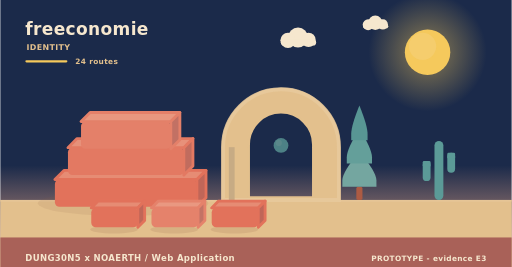
t = 0.00 s
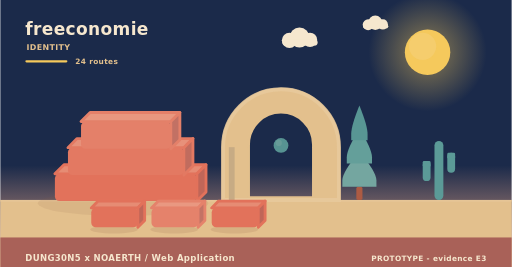
t = 1.95 s
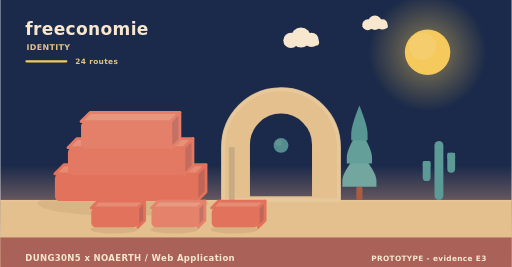
t = 3.90 s
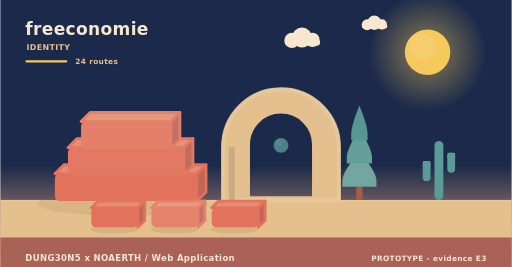
t = 5.20 s
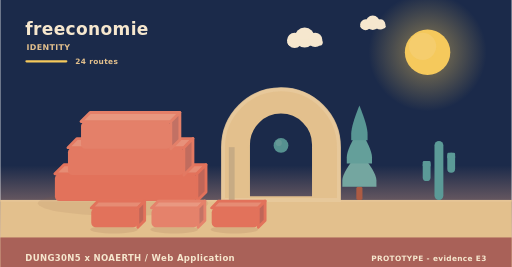
t = 8.75 s
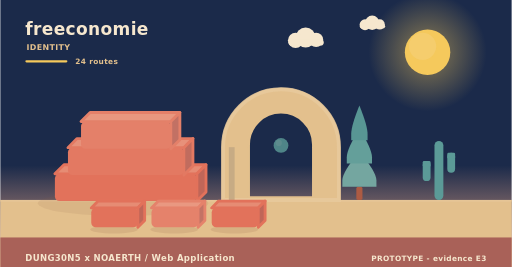
t = 10.00 s

The animated SVG that drew these frames (rendered in a browser with its animation timeline set to each time). Animation: 9 SMIL elements (animate=1,animateTransform=8); frames cover the first 10.00 s, repeats indefinitely.

<svg xmlns="http://www.w3.org/2000/svg" width="900" height="470" viewBox="0 0 900 470" role="img" aria-label="freeconomie - identity"><linearGradient id="skyh" x1="0" y1="0" x2="0" y2="1"><stop offset="0" stop-color="#1b2a4a"/><stop offset="0.62" stop-color="#1b2a4a"/><stop offset="1" stop-color="#f3ad8a"/></linearGradient><rect width="900" height="470" fill="url(#skyh)"/><radialGradient id="sunh"><stop offset="0.35" stop-color="#f5c95c" stop-opacity="0.34"/><stop offset="1" stop-color="#f5c95c" stop-opacity="0"/></radialGradient><circle cx="752" cy="92" r="104" fill="url(#sunh)"/><circle cx="752" cy="92" r="40" fill="#f5c95c"/><circle cx="743.2" cy="81.6" r="24" fill="#f5d27e" opacity="0.5"/><g><circle cx="524" cy="66" r="17.64" fill="#f6e7ce"/><circle cx="506.36" cy="71.04" r="13.44" fill="#f6e7ce"/><circle cx="542.48" cy="70.2" r="12.6" fill="#f6e7ce"/><rect x="493.76" y="69.36" width="62.16" height="10.92" rx="5.46" fill="#f6e7ce"/><animateTransform attributeName="transform" type="translate" values="0 0;24 0;0 0" dur="36s" begin="0s" repeatCount="indefinite"/></g><g><circle cx="660" cy="40" r="12.6" fill="#f6e7ce"/><circle cx="647.4" cy="43.6" r="9.6" fill="#f6e7ce"/><circle cx="673.2" cy="43" r="9" fill="#f6e7ce"/><rect x="638.4" y="42.4" width="44.4" height="7.8" rx="3.9" fill="#f6e7ce"/><animateTransform attributeName="transform" type="translate" values="0 0;-18 0;0 0" dur="46s" begin="3s" repeatCount="indefinite"/></g><rect x="0" y="352" width="900" height="118" fill="#e3c08d"/><rect x="0" y="352" width="900" height="3" fill="#e6c596"/><text x="44" y="62" font-family="Verdana,DejaVu Sans,sans-serif" font-size="30" font-weight="700" letter-spacing="0.6" fill="#f6e7ce" text-anchor="start">freeconomie</text><text x="46" y="88" font-family="Verdana,DejaVu Sans,sans-serif" font-size="14" font-weight="700" letter-spacing="0.6" fill="#e3c08d" text-anchor="start">IDENTITY</text><rect x="44" y="106" width="74" height="4" rx="2" fill="#f5c95c"/><text x="132" y="112" font-family="Verdana,DejaVu Sans,sans-serif" font-size="13" font-weight="700" letter-spacing="0.6" fill="#e3c08d" text-anchor="start">24 routes</text><ellipse cx="216" cy="358" rx="150" ry="22" fill="rgba(138,90,68,0.11)"/><g><path d="M96,306 L346,306 L362,290 L112,290 Z" fill="#e68c74" stroke="#e2725b" stroke-width="5" stroke-linejoin="round"/><path d="M346,306 L362,290 L362,338 L346,354 Z" fill="#c06658" stroke="#e2725b" stroke-width="5" stroke-linejoin="round"/><rect x="96" y="306" width="250" height="48" rx="8" fill="#e2725b"/><animateTransform attributeName="transform" type="translate" values="0 10;0 0" dur="0.9s" begin="0s" fill="freeze"/></g><g><path d="M119,260 L323,260 L339,244 L135,244 Z" fill="#e7917a" stroke="#e37962" stroke-width="5" stroke-linejoin="round"/><path d="M323,260 L339,244 L339,292 L323,308 Z" fill="#c16c5e" stroke="#e37962" stroke-width="5" stroke-linejoin="round"/><rect x="119" y="260" width="204" height="48" rx="8" fill="#e37962"/><animateTransform attributeName="transform" type="translate" values="0 10;0 0" dur="0.9s" begin="0.28s" fill="freeze"/></g><g><path d="M142,214 L300,214 L316,198 L158,198 Z" fill="#e8977f" stroke="#e48069" stroke-width="5" stroke-linejoin="round"/><path d="M300,214 L316,198 L316,246 L300,262 Z" fill="#c27164" stroke="#e48069" stroke-width="5" stroke-linejoin="round"/><rect x="142" y="214" width="158" height="48" rx="8" fill="#e48069"/><animateTransform attributeName="transform" type="translate" values="0 10;0 0" dur="0.9s" begin="0.56s" fill="freeze"/></g><path d="M392,352 L392,259.12 A102,102 0 0 1 596,259.12 L596,352 Z M436.88,348 L436.88,254.55 A57.12,57.12 0 0 1 551.12,254.55 L551.12,348 Z" fill="#e3c08d" fill-rule="evenodd" stroke="#e3c08d" stroke-width="5" stroke-linejoin="round"/><path d="M392,352 L392,259.12 A102,102 0 0 1 596,259.12 L596,352 Z" fill="none" stroke="#e8c99d" stroke-width="7" stroke-linecap="round" opacity="0.85"/><rect x="402.2" y="259.12" width="10.2" height="92.88" fill="#c7ab84"/><g><circle cx="494" cy="256" r="13" fill="#5b9a97"/><circle cx="490.1" cy="251.58" r="5.46" fill="#7aa9a2" opacity="0.55"/><animate attributeName="opacity" values="0.78;1;0.78" dur="5.2s" begin="0s" repeatCount="indefinite"/></g><rect x="626.6" y="328.64" width="10.8" height="23.36" rx="3" fill="#ac5b43"/><path d="M632,267.32 Q602,302.89 602,317.6 Q602,328.64 602,328.64 L662,328.64 Q662,328.64 662,317.6 Q662,302.89 632,267.32 Z" fill="#74a6a0"/><path d="M632,226.44 Q609.8,262.01 609.8,276.72 Q609.8,287.76 609.8,287.76 L654.2,287.76 Q654.2,287.76 654.2,276.72 Q654.2,262.01 632,226.44 Z" fill="#649f9a"/><path d="M632,185.56 Q617.6,221.13 617.6,235.84 Q617.6,246.88 617.6,246.88 L646.4,246.88 Q646.4,246.88 646.4,235.84 Q646.4,221.13 632,185.56 Z" fill="#589694"/><rect x="764.18" y="248" width="15.64" height="104" rx="7.82" fill="#5b9a97"/><rect x="743.48" y="283.36" width="13.8" height="35.36" rx="6.9" fill="#5b9a97"/><rect x="743.48" y="283.36" width="13.8" height="10.4" rx="2.3" fill="#5b9a97"/><rect x="786.72" y="268.8" width="13.8" height="35.36" rx="6.9" fill="#5b9a97"/><rect x="786.72" y="268.8" width="13.8" height="10.4" rx="2.3" fill="#5b9a97"/><ellipse cx="200" cy="404" rx="42" ry="7" fill="rgba(138,90,68,0.15)"/><g><path d="M160,366 L242,366 L254,354 L172,354 Z" fill="#e68c74" stroke="#e2725b" stroke-width="5" stroke-linejoin="round"/><path d="M242,366 L254,354 L254,388 L242,400 Z" fill="#c06658" stroke="#e2725b" stroke-width="5" stroke-linejoin="round"/><rect x="160" y="366" width="82" height="34" rx="8" fill="#e2725b"/><animateTransform attributeName="transform" type="translate" values="0 10;0 0" dur="0.7s" begin="0.8s" fill="freeze"/></g><ellipse cx="306" cy="404" rx="42" ry="7" fill="rgba(138,90,68,0.15)"/><g><path d="M266,366 L348,366 L360,354 L278,354 Z" fill="#e99881" stroke="#e5826b" stroke-width="5" stroke-linejoin="round"/><path d="M348,366 L360,354 L360,388 L348,400 Z" fill="#c37365" stroke="#e5826b" stroke-width="5" stroke-linejoin="round"/><rect x="266" y="366" width="82" height="34" rx="8" fill="#e5826b"/><animateTransform attributeName="transform" type="translate" values="0 10;0 0" dur="0.7s" begin="0.95s" fill="freeze"/></g><ellipse cx="412" cy="404" rx="42" ry="7" fill="rgba(138,90,68,0.15)"/><g><path d="M372,366 L454,366 L466,354 L384,354 Z" fill="#e68c74" stroke="#e2725b" stroke-width="5" stroke-linejoin="round"/><path d="M454,366 L466,354 L466,388 L454,400 Z" fill="#c06658" stroke="#e2725b" stroke-width="5" stroke-linejoin="round"/><rect x="372" y="366" width="82" height="34" rx="8" fill="#e2725b"/><animateTransform attributeName="transform" type="translate" values="0 10;0 0" dur="0.7s" begin="1.1s" fill="freeze"/></g><rect x="0" y="418" width="900" height="52" rx="0" fill="#a65c56" opacity="0.94"/><text x="44" y="460" font-family="Verdana,DejaVu Sans,sans-serif" font-size="15" font-weight="700" letter-spacing="0.6" fill="#f6e7ce" text-anchor="start">DUNG30N5 x NOAERTH  /  Web Application</text><text x="856" y="460" font-family="Verdana,DejaVu Sans,sans-serif" font-size="13" font-weight="700" letter-spacing="0.6" fill="#f6e7ce" text-anchor="end">PROTOTYPE  -  evidence E3</text></svg>
